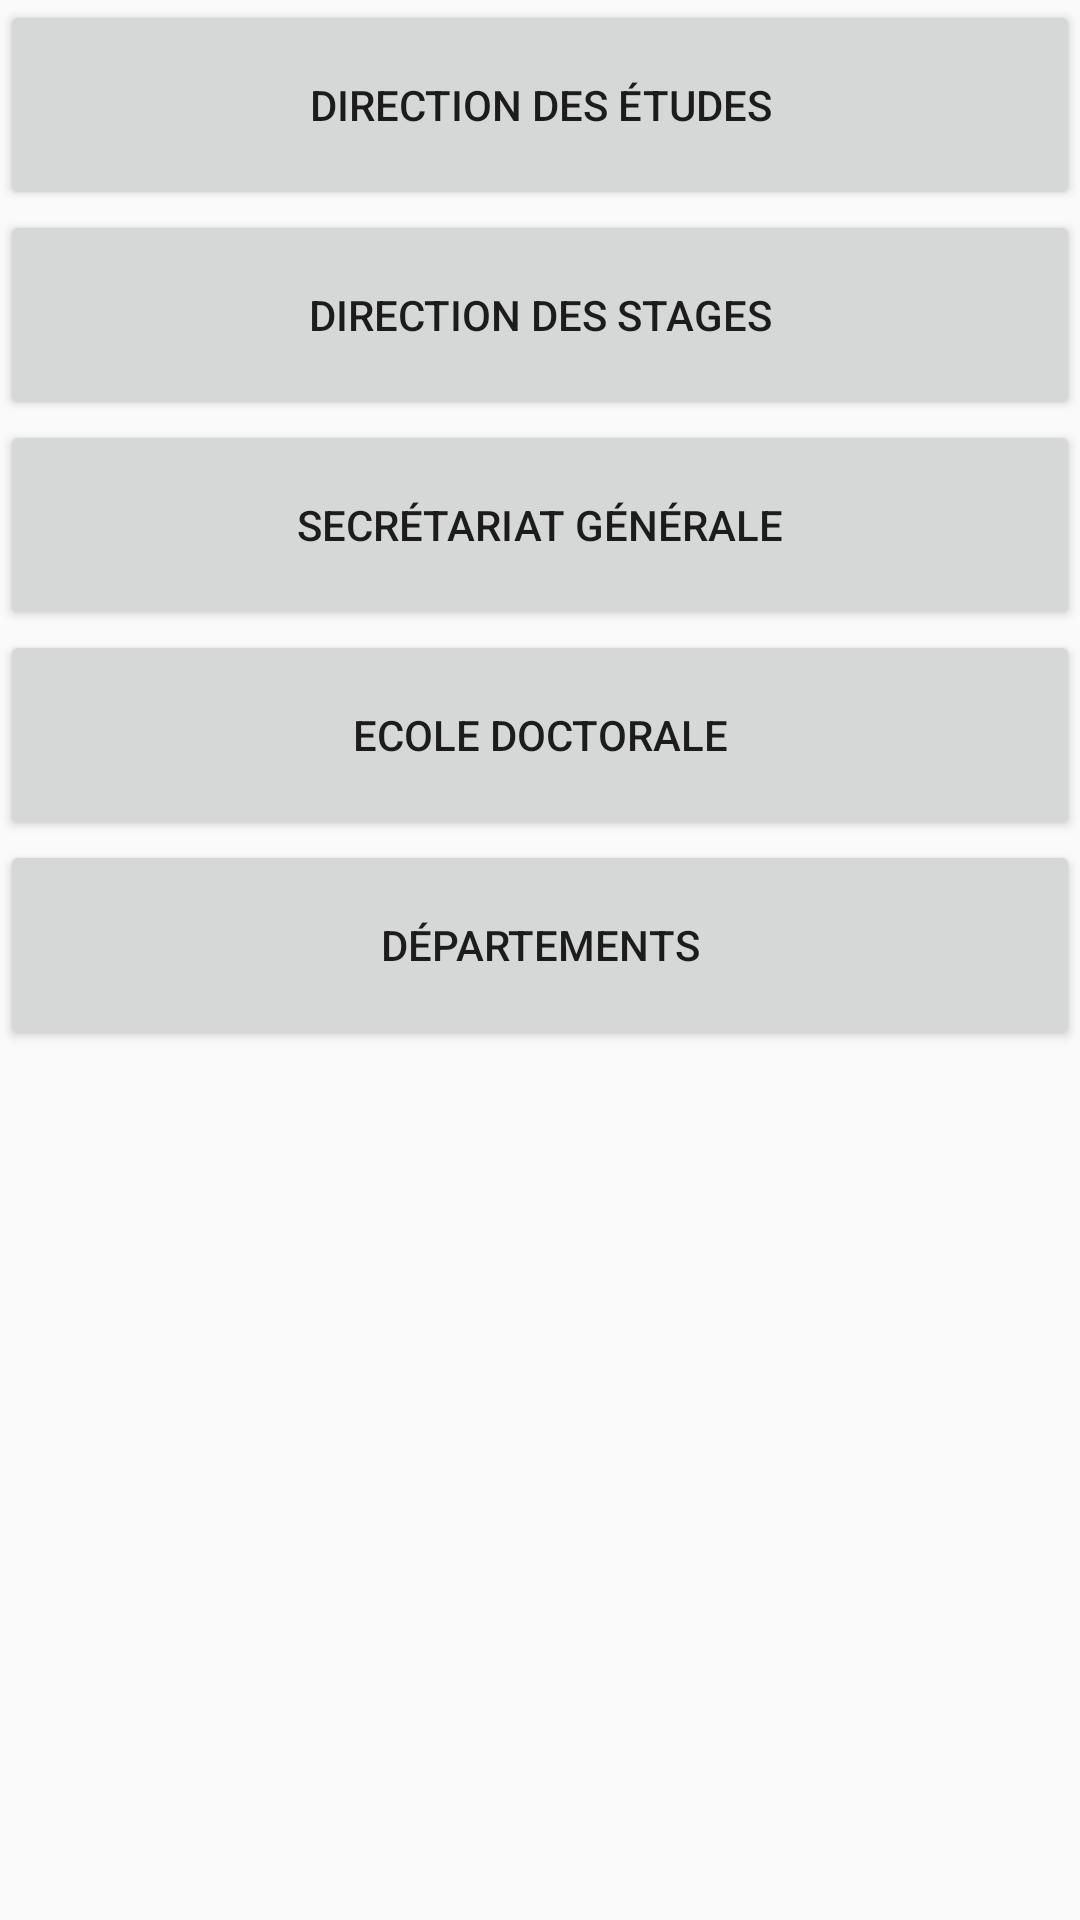

Produce the Android XML layout that renders to this screen, including the resource entries it uses.
<!-- AndroidManifest.xml: application theme AppTheme -->
<!-- res/layout/activity_proc.xml -->
<?xml version="1.0" encoding="utf-8"?>
<LinearLayout xmlns:android="http://schemas.android.com/apk/res/android"
    xmlns:app="http://schemas.android.com/apk/res-auto"
    xmlns:tools="http://schemas.android.com/tools"
    android:layout_width="match_parent"
    android:layout_height="match_parent"
    android:background="@drawable/bg"
    android:orientation="vertical"
    tools:context=".ProcActivity">

    <Button
        android:id="@+id/dde"
        android:layout_width="match_parent"
        android:layout_height="70dp"
        android:text="@string/dde" />

    <Button
        android:id="@+id/dds"
        android:layout_width="match_parent"
        android:layout_height="70dp"
        android:text="@string/dds" />

    <Button
        android:id="@+id/sg"
        android:layout_width="match_parent"
        android:layout_height="70dp"
        android:text="@string/sg" />

    <Button
        android:id="@+id/ed"
        android:layout_width="match_parent"
        android:layout_height="70dp"
        android:text="@string/ed" />

    <Button
        android:id="@+id/dep"
        android:layout_width="match_parent"
        android:layout_height="70dp"
        android:text="@string/dep" />

    <androidx.constraintlayout.widget.ConstraintLayout
        android:layout_width="match_parent"
        android:layout_height="match_parent">

        <ImageView
            android:id="@+id/imageView3"
            android:layout_width="242dp"
            android:layout_height="127dp"
            app:layout_constraintEnd_toEndOf="parent"
            app:layout_constraintStart_toStartOf="parent"
            app:srcCompat="@drawable/logo1"
            tools:layout_editor_absoluteY="45dp" />
    </androidx.constraintlayout.widget.ConstraintLayout>

</LinearLayout>
<!-- resources referenced by this layout -->
<resources>
  <string name="dde">Direction des études</string>
  <string name="dds">Direction des Stages</string>
  <string name="dep">Départements</string>
  <string name="ed">Ecole Doctorale</string>
  <string name="sg">Secrétariat Générale</string>
  <style name="AppTheme" parent="Theme.AppCompat.Light.NoActionBar">
          
          <item name="colorPrimary">@color/colorPrimary</item>
          <item name="colorPrimaryDark">@color/colorPrimaryDark</item>
          <item name="colorAccent">@color/colorAccent</item>
          <item name="windowActionBar">false</item>
          <item name="windowNoTitle">true</item>
      </style>
  <color name="colorPrimary">#c07eb1</color>
  <color name="colorPrimaryDark">#ff4d4d</color>
  <color name="colorAccent">#ffcccc</color>
</resources>
